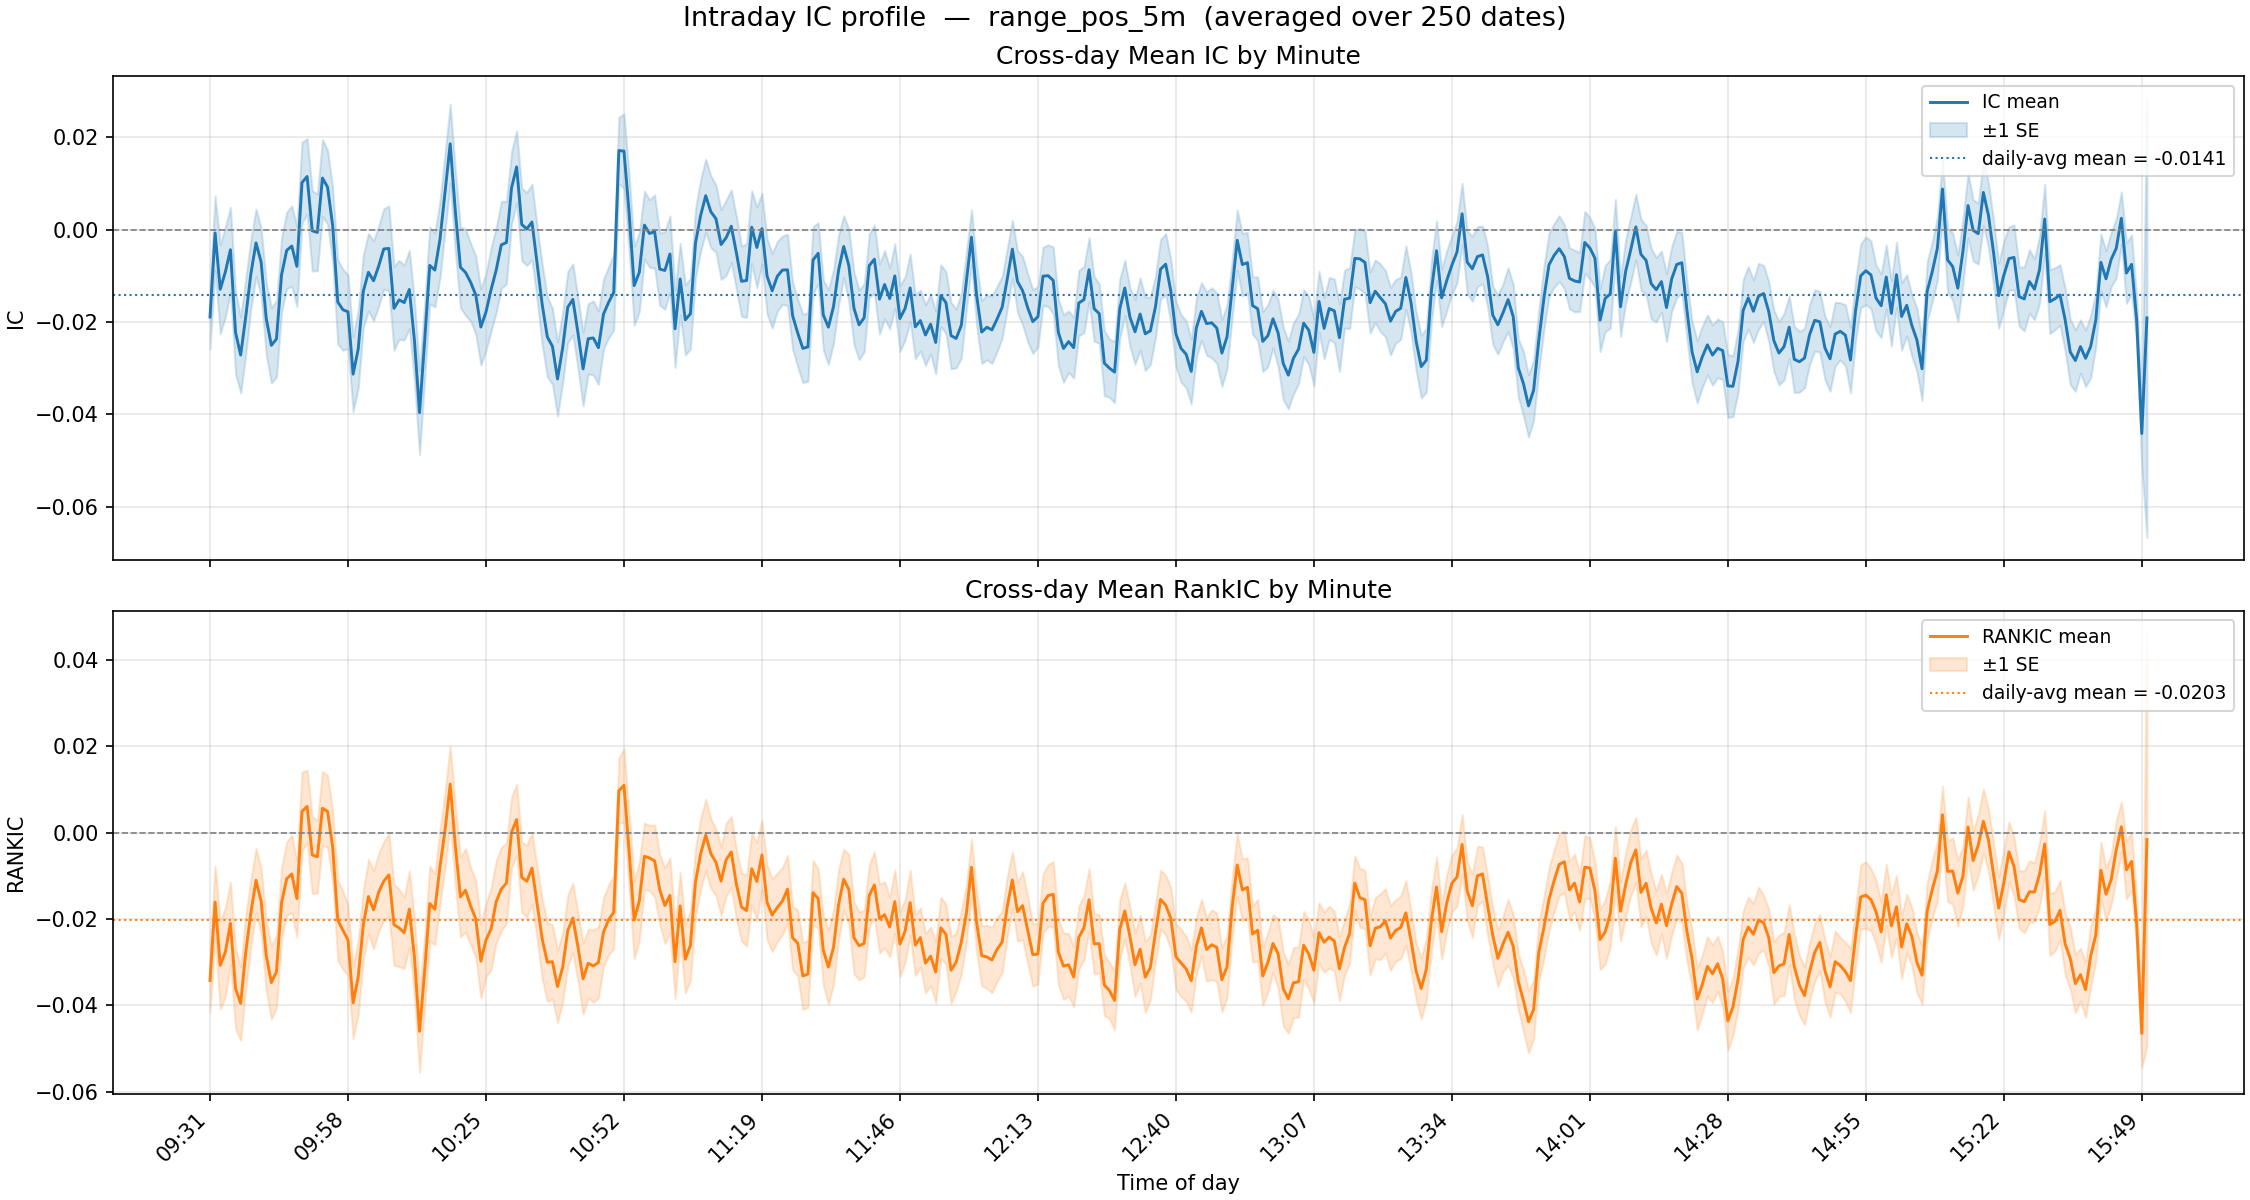

Source data for this figure (header and first rows):
minute, ic_mean, ic_std, ic_n, ic_t, rankic_mean, rankic_std, rankic_n, rankic_t
931, -0.0189, 0.1098, 250, -2.72, -0.0342, 0.1162, 250, -4.657
932, -0.0007, 0.1268, 250, -0.0888, -0.0161, 0.1339, 250, -1.9
933, -0.0129, 0.1525, 250, -1.337, -0.0307, 0.1606, 250, -3.023
934, -0.0092, 0.1551, 250, -0.9327, -0.0277, 0.1624, 250, -2.694
935, -0.0043, 0.1454, 250, -0.4709, -0.021, 0.1511, 250, -2.198
936, -0.0223, 0.1414, 250, -2.49, -0.0361, 0.1463, 250, -3.903
937, -0.0271, 0.1303, 250, -3.292, -0.0395, 0.1356, 250, -4.609
938, -0.0187, 0.131, 250, -2.263, -0.0276, 0.1359, 250, -3.211
939, -0.0095, 0.1189, 250, -1.262, -0.0185, 0.1225, 250, -2.388
940, -0.0029, 0.1157, 250, -0.3897, -0.011, 0.1168, 250, -1.493
941, -0.007, 0.1159, 250, -0.9502, -0.0159, 0.1208, 250, -2.079
942, -0.0192, 0.1244, 250, -2.44, -0.0284, 0.1282, 250, -3.507
943, -0.025, 0.1288, 250, -3.074, -0.0347, 0.1333, 250, -4.118
944, -0.0236, 0.1308, 250, -2.857, -0.0322, 0.1326, 250, -3.845
945, -0.0098, 0.1272, 250, -1.213, -0.0163, 0.1287, 250, -1.996
946, -0.0045, 0.1308, 250, -0.54, -0.0107, 0.1343, 250, -1.26
947, -0.0035, 0.1378, 250, -0.4053, -0.0096, 0.1423, 250, -1.065
948, -0.0079, 0.1379, 250, -0.9097, -0.0153, 0.1415, 250, -1.707
949, 0.0102, 0.1386, 250, 1.165, 0.0049, 0.1438, 250, 0.5372
950, 0.0115, 0.1296, 250, 1.408, 0.006, 0.1334, 250, 0.7169
951, -0.0002, 0.1374, 250, -0.0266, -0.0052, 0.1414, 250, -0.5787
952, -0.0006, 0.1313, 250, -0.0689, -0.0056, 0.1329, 250, -0.6676
953, 0.0112, 0.132, 250, 1.34, 0.0056, 0.1353, 250, 0.6563
954, 0.0092, 0.1272, 250, 1.148, 0.0049, 0.1313, 250, 0.5897
955, 0.0009, 0.1284, 250, 0.112, -0.0033, 0.1328, 250, -0.3961
956, -0.0156, 0.1438, 250, -1.718, -0.0203, 0.1467, 250, -2.183
957, -0.0173, 0.1388, 250, -1.972, -0.0226, 0.143, 250, -2.499
958, -0.0178, 0.1258, 250, -2.232, -0.0249, 0.129, 250, -3.046
959, -0.0313, 0.1281, 250, -3.858, -0.0394, 0.131, 250, -4.756
1000, -0.0258, 0.1347, 250, -3.03, -0.0334, 0.1386, 250, -3.81
1001, -0.0133, 0.1253, 250, -1.678, -0.0213, 0.1265, 250, -2.666
1002, -0.0092, 0.1325, 250, -1.099, -0.0148, 0.1363, 250, -1.717
1003, -0.0111, 0.1373, 250, -1.273, -0.0179, 0.1432, 250, -1.976
1004, -0.0079, 0.1371, 250, -0.9093, -0.0138, 0.143, 250, -1.529
1005, -0.0042, 0.1377, 250, -0.4772, -0.0112, 0.1441, 250, -1.234
1006, -0.0041, 0.1453, 250, -0.4408, -0.0098, 0.1508, 250, -1.027
1007, -0.017, 0.1431, 250, -1.879, -0.0213, 0.1486, 250, -2.267
1008, -0.0152, 0.1352, 250, -1.776, -0.0221, 0.1414, 250, -2.467
1009, -0.0158, 0.1279, 250, -1.949, -0.0232, 0.1313, 250, -2.791
1010, -0.0129, 0.1344, 250, -1.522, -0.0177, 0.1399, 250, -2.004
1011, -0.0239, 0.1399, 250, -2.705, -0.0288, 0.1457, 250, -3.129
1012, -0.0396, 0.1445, 250, -4.332, -0.046, 0.1494, 250, -4.867
1013, -0.0241, 0.1322, 250, -2.886, -0.0321, 0.1353, 250, -3.751
1014, -0.0077, 0.1313, 250, -0.9292, -0.0164, 0.1367, 250, -1.901
1015, -0.0087, 0.1267, 250, -1.09, -0.0178, 0.1301, 250, -2.157
1016, -0.0021, 0.132, 250, -0.249, -0.0079, 0.1367, 250, -0.9115
1017, 0.0082, 0.1333, 250, 0.9766, 0.0007, 0.1412, 250, 0.0776
1018, 0.0186, 0.135, 250, 2.179, 0.0112, 0.1408, 250, 1.259
1019, 0.0041, 0.1412, 250, 0.454, -0.003, 0.1481, 250, -0.3199
1020, -0.0081, 0.1384, 250, -0.9283, -0.0149, 0.1457, 250, -1.618
1021, -0.0092, 0.1477, 250, -0.9897, -0.0134, 0.153, 250, -1.381
1022, -0.0114, 0.1332, 250, -1.351, -0.017, 0.1408, 250, -1.91
1023, -0.0141, 0.1339, 250, -1.668, -0.02, 0.1412, 250, -2.236
1024, -0.0211, 0.1303, 250, -2.556, -0.0297, 0.1355, 250, -3.472
1025, -0.0178, 0.132, 250, -2.132, -0.0249, 0.1351, 250, -2.91
1026, -0.013, 0.1435, 250, -1.429, -0.0223, 0.1492, 250, -2.363
1027, -0.0087, 0.1452, 250, -0.9486, -0.016, 0.1508, 250, -1.679
1028, -0.0033, 0.1491, 250, -0.3461, -0.0131, 0.1521, 250, -1.36
1029, -0.0028, 0.1413, 250, -0.3108, -0.0117, 0.1473, 250, -1.256
1030, 0.0091, 0.1242, 250, 1.152, 0.0, 0.1286, 250, 0.0054
... 320 more rows
